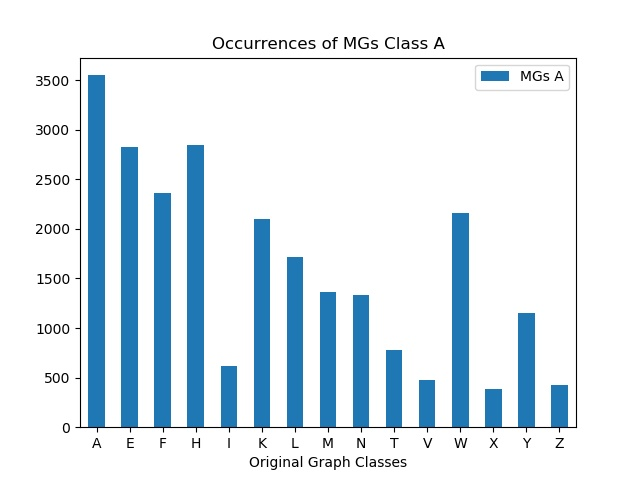

The file beside this chart, header and first rows:
, MGs A
A, 3550
E, 2822
F, 2360
H, 2842
I, 621
K, 2098
L, 1721
M, 1361
N, 1332
T, 782
V, 472
W, 2156
X, 381
Y, 1153
Z, 425
